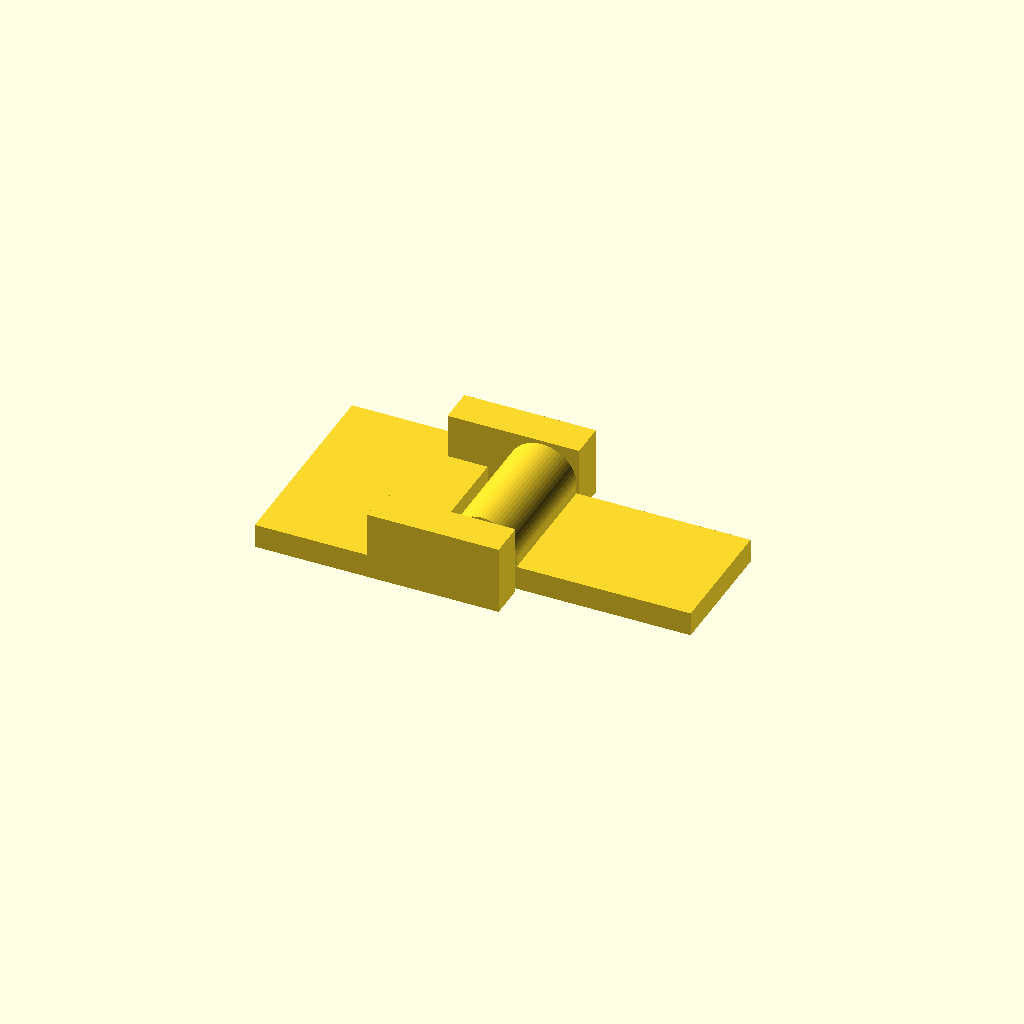
Cell 1 — every parameter at its default value.
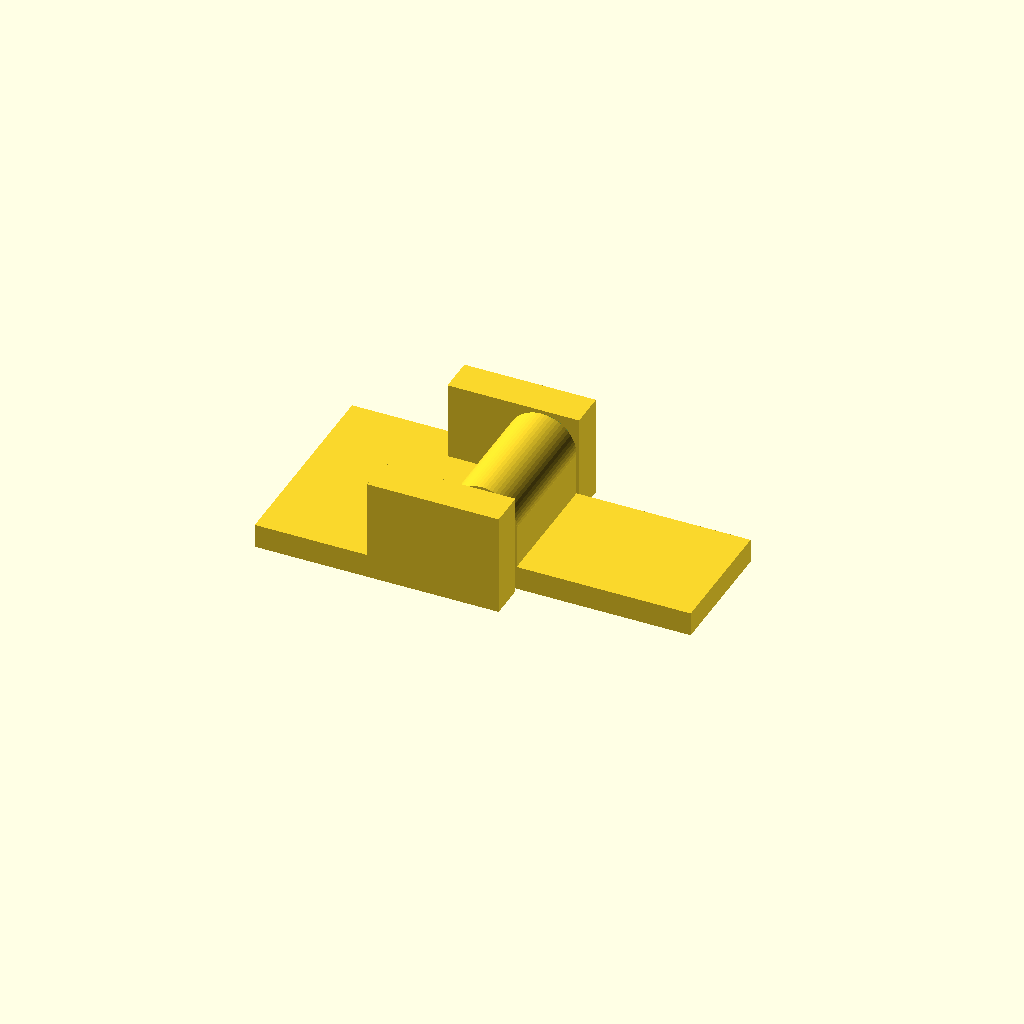
Cell 2 — axis_height set to 8.4, the other parameters unchanged.
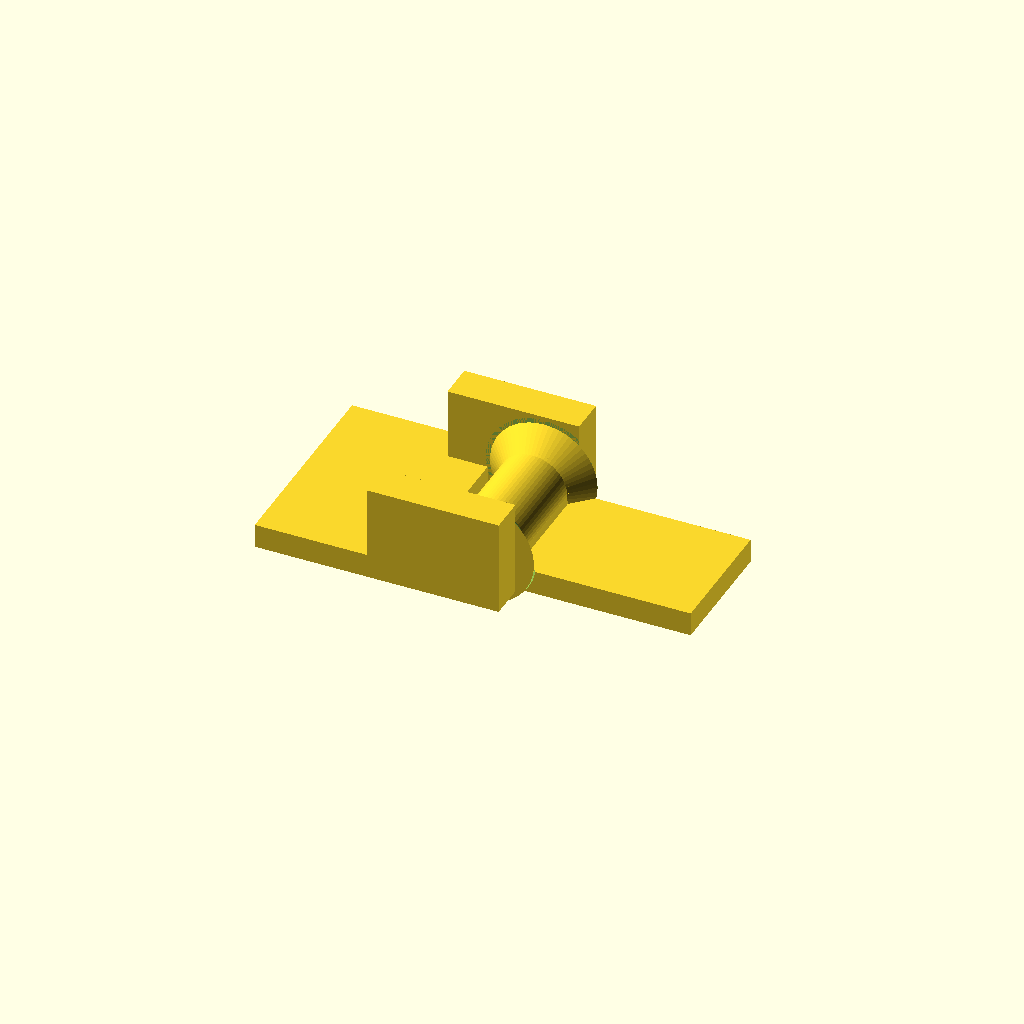
Cell 3 — radius set to 6.7, the other parameters unchanged.
All cells are drawn from one camera (rotation 55°, 0°, 25°, orthographic, colour scheme Cornfield), so only the parameter changes between them.
Source of the model, projects/3d-printed-designs/cyd-trifold/CYD Pinless Hinge/Pinless hinge.scad:
// Opposed cone bearings adapted from the CrowPanel folding stand.
// Units mm. Print as supplied, broad feet on the build plate.
part="test"; // test, left, right, section
gap=0.4; // normal clearance, use 0.5 if the first print fuses
$fn=64;
axis_height=4.2;
radius=3.35;
cone_depth=2.85;
axial_gap=0.5;
// Hinge axis is Y. The cheeks and socket feet all touch the bed.
module cone(y,d,clearance=0){
    translate([0,y,axis_height]) rotate([-90*d,0,0])
        cylinder(h=cone_depth+clearance*sqrt(2),
        r1=radius+clearance*sqrt(2),r2=radius-cone_depth);
}
module foot(x0,x1,y0,y1,h){
    translate([x0,y0,0]) cube([x1-x0,y1-y0,h]);
}
module left(){
    union(){
        foot(-26,-7,-13,13,3);
        // Each cheek connects to its own broad foot.
        for(d=[-1,1]){
            foot(-12,4.4,d<0?-13:8.5,d<0?-8.5:13,axis_height+radius+1);
            cone(d*8.5,-d);
        }
    }
}
module right(){
    difference(){
        union(){
            foot(7,26,-8,8,3);
            foot(0,12,-8,8,3);
            // Round top, bed-supported lower half, like the earlier stand.
            foot(-4.3,4.3,-8,8,axis_height);
            translate([0,-8,axis_height]) rotate([-90,0,0])
                cylinder(h=16,r=4.3);
        }
        for(d=[-1,1]) cone(d*8.5,-d,gap);
    }
}
if(part=="test"){left();right();}
if(part=="left")left();
if(part=="right")right();
if(part=="section")intersection(){
    union(){left();right();}
    translate([-30,-20,-1])cube([60,20,20]);
}
Parameter table extracted from the source (name, type, default, range or options):
part: string, default "test"
gap: number, default 0.4
axis_height: number, default 4.2
radius: number, default 3.35
cone_depth: number, default 2.85
axial_gap: number, default 0.5
